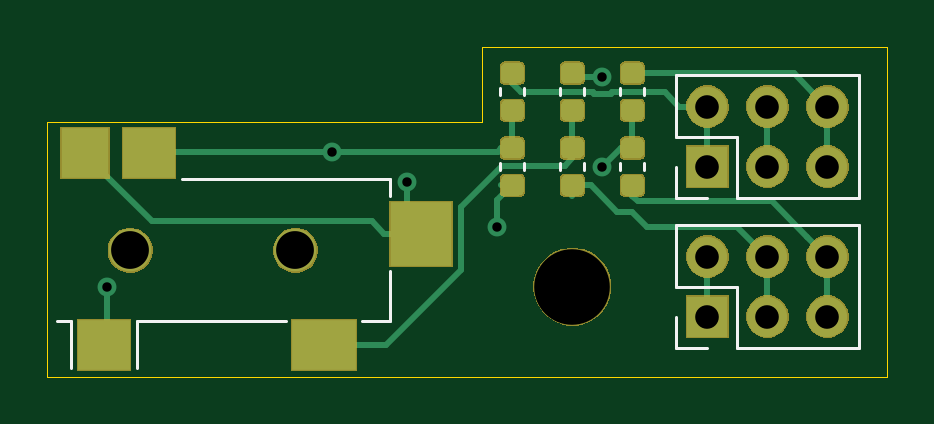
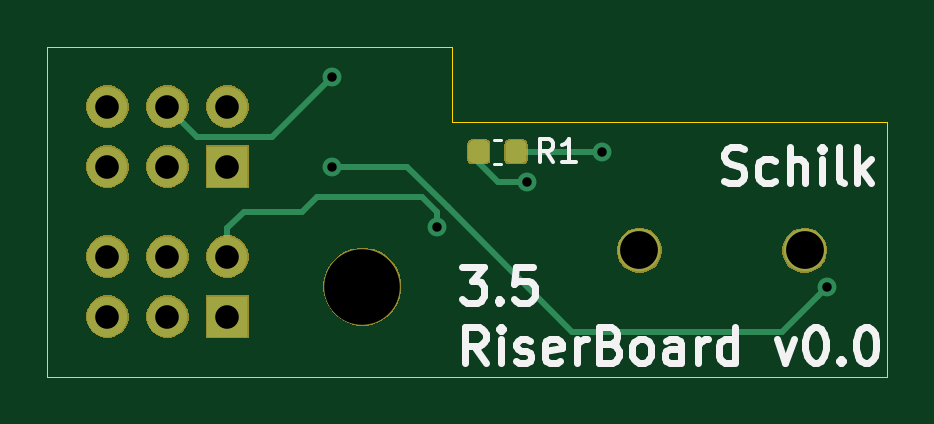
Circuit board: 11 layer files. Board 35.6 x 14.0 mm.
- bottom_copper: RiserBoard-B_Cu.gbr (5819 bytes)
- bottom_mask: RiserBoard-B_Mask.gbr (15101 bytes)
- paste: RiserBoard-B_Paste.gbr (3996 bytes)
- bottom_silk: RiserBoard-B_SilkS.gbr (8065 bytes)
- outline: RiserBoard-Edge_Cuts.gbr (983 bytes)
- top_copper: RiserBoard-F_Cu.gbr (26461 bytes)
- top_mask: RiserBoard-F_Mask.gbr (25501 bytes)
- paste: RiserBoard-F_Paste.gbr (21658 bytes)
- top_silk: RiserBoard-F_SilkS.gbr (2317 bytes)
- drill: RiserBoard-NPTH.drl (340 bytes)
- drill: RiserBoard-PTH.drl (535 bytes)

=== bottom_copper: RiserBoard-B_Cu.gbr ===
G04 #@! TF.GenerationSoftware,KiCad,Pcbnew,(5.1.5)-3*
G04 #@! TF.CreationDate,2020-03-24T14:08:44+01:00*
G04 #@! TF.ProjectId,RiserBoard,52697365-7242-46f6-9172-642e6b696361,v0.0*
G04 #@! TF.SameCoordinates,Original*
G04 #@! TF.FileFunction,Copper,L2,Bot*
G04 #@! TF.FilePolarity,Positive*
%FSLAX46Y46*%
G04 Gerber Fmt 4.6, Leading zero omitted, Abs format (unit mm)*
G04 Created by KiCad (PCBNEW (5.1.5)-3) date 2020-03-24 14:08:44*
%MOMM*%
%LPD*%
G04 APERTURE LIST*
%ADD10C,1.800000*%
%ADD11R,1.700000X1.700000*%
%ADD12O,1.700000X1.700000*%
%ADD13C,0.100000*%
%ADD14C,0.800000*%
%ADD15C,0.250000*%
G04 APERTURE END LIST*
D10*
X136865000Y-91805500D03*
X129865000Y-91805500D03*
D11*
X154305000Y-94615000D03*
D12*
X154305000Y-92075000D03*
X156845000Y-94615000D03*
X156845000Y-92075000D03*
X159385000Y-94615000D03*
X159385000Y-92075000D03*
X159385000Y-85725000D03*
X159385000Y-88265000D03*
X156845000Y-85725000D03*
X156845000Y-88265000D03*
X154305000Y-85725000D03*
D11*
X154305000Y-88265000D03*
G04 #@! TA.AperFunction,SMDPad,CuDef*
D13*
G36*
X142327691Y-87156053D02*
G01*
X142348926Y-87159203D01*
X142369750Y-87164419D01*
X142389962Y-87171651D01*
X142409368Y-87180830D01*
X142427781Y-87191866D01*
X142445024Y-87204654D01*
X142460930Y-87219070D01*
X142475346Y-87234976D01*
X142488134Y-87252219D01*
X142499170Y-87270632D01*
X142508349Y-87290038D01*
X142515581Y-87310250D01*
X142520797Y-87331074D01*
X142523947Y-87352309D01*
X142525000Y-87373750D01*
X142525000Y-87886250D01*
X142523947Y-87907691D01*
X142520797Y-87928926D01*
X142515581Y-87949750D01*
X142508349Y-87969962D01*
X142499170Y-87989368D01*
X142488134Y-88007781D01*
X142475346Y-88025024D01*
X142460930Y-88040930D01*
X142445024Y-88055346D01*
X142427781Y-88068134D01*
X142409368Y-88079170D01*
X142389962Y-88088349D01*
X142369750Y-88095581D01*
X142348926Y-88100797D01*
X142327691Y-88103947D01*
X142306250Y-88105000D01*
X141868750Y-88105000D01*
X141847309Y-88103947D01*
X141826074Y-88100797D01*
X141805250Y-88095581D01*
X141785038Y-88088349D01*
X141765632Y-88079170D01*
X141747219Y-88068134D01*
X141729976Y-88055346D01*
X141714070Y-88040930D01*
X141699654Y-88025024D01*
X141686866Y-88007781D01*
X141675830Y-87989368D01*
X141666651Y-87969962D01*
X141659419Y-87949750D01*
X141654203Y-87928926D01*
X141651053Y-87907691D01*
X141650000Y-87886250D01*
X141650000Y-87373750D01*
X141651053Y-87352309D01*
X141654203Y-87331074D01*
X141659419Y-87310250D01*
X141666651Y-87290038D01*
X141675830Y-87270632D01*
X141686866Y-87252219D01*
X141699654Y-87234976D01*
X141714070Y-87219070D01*
X141729976Y-87204654D01*
X141747219Y-87191866D01*
X141765632Y-87180830D01*
X141785038Y-87171651D01*
X141805250Y-87164419D01*
X141826074Y-87159203D01*
X141847309Y-87156053D01*
X141868750Y-87155000D01*
X142306250Y-87155000D01*
X142327691Y-87156053D01*
G37*
G04 #@! TD.AperFunction*
G04 #@! TA.AperFunction,SMDPad,CuDef*
G36*
X143902691Y-87156053D02*
G01*
X143923926Y-87159203D01*
X143944750Y-87164419D01*
X143964962Y-87171651D01*
X143984368Y-87180830D01*
X144002781Y-87191866D01*
X144020024Y-87204654D01*
X144035930Y-87219070D01*
X144050346Y-87234976D01*
X144063134Y-87252219D01*
X144074170Y-87270632D01*
X144083349Y-87290038D01*
X144090581Y-87310250D01*
X144095797Y-87331074D01*
X144098947Y-87352309D01*
X144100000Y-87373750D01*
X144100000Y-87886250D01*
X144098947Y-87907691D01*
X144095797Y-87928926D01*
X144090581Y-87949750D01*
X144083349Y-87969962D01*
X144074170Y-87989368D01*
X144063134Y-88007781D01*
X144050346Y-88025024D01*
X144035930Y-88040930D01*
X144020024Y-88055346D01*
X144002781Y-88068134D01*
X143984368Y-88079170D01*
X143964962Y-88088349D01*
X143944750Y-88095581D01*
X143923926Y-88100797D01*
X143902691Y-88103947D01*
X143881250Y-88105000D01*
X143443750Y-88105000D01*
X143422309Y-88103947D01*
X143401074Y-88100797D01*
X143380250Y-88095581D01*
X143360038Y-88088349D01*
X143340632Y-88079170D01*
X143322219Y-88068134D01*
X143304976Y-88055346D01*
X143289070Y-88040930D01*
X143274654Y-88025024D01*
X143261866Y-88007781D01*
X143250830Y-87989368D01*
X143241651Y-87969962D01*
X143234419Y-87949750D01*
X143229203Y-87928926D01*
X143226053Y-87907691D01*
X143225000Y-87886250D01*
X143225000Y-87373750D01*
X143226053Y-87352309D01*
X143229203Y-87331074D01*
X143234419Y-87310250D01*
X143241651Y-87290038D01*
X143250830Y-87270632D01*
X143261866Y-87252219D01*
X143274654Y-87234976D01*
X143289070Y-87219070D01*
X143304976Y-87204654D01*
X143322219Y-87191866D01*
X143340632Y-87180830D01*
X143360038Y-87171651D01*
X143380250Y-87164419D01*
X143401074Y-87159203D01*
X143422309Y-87156053D01*
X143443750Y-87155000D01*
X143881250Y-87155000D01*
X143902691Y-87156053D01*
G37*
G04 #@! TD.AperFunction*
D14*
X145415000Y-90805000D03*
X141605000Y-88900000D03*
X138430000Y-87630000D03*
X128905000Y-93345000D03*
X149860000Y-88265000D03*
X149860000Y-84455000D03*
D15*
X154305000Y-90872919D02*
X153602081Y-90170000D01*
X154305000Y-92075000D02*
X154305000Y-90872919D01*
X153602081Y-90170000D02*
X151130000Y-90170000D01*
X151130000Y-90170000D02*
X150495000Y-89535000D01*
X150495000Y-89535000D02*
X146050000Y-89535000D01*
X146050000Y-89535000D02*
X145415000Y-90170000D01*
X145415000Y-90170000D02*
X145415000Y-90805000D01*
X142867500Y-88900000D02*
X141605000Y-88900000D01*
X143662500Y-87630000D02*
X143662500Y-88105000D01*
X143662500Y-88105000D02*
X142867500Y-88900000D01*
X142087500Y-87630000D02*
X138430000Y-87630000D01*
X139700000Y-95250000D02*
X130810000Y-95250000D01*
X144964991Y-89985009D02*
X139700000Y-95250000D01*
X129304999Y-93744999D02*
X128905000Y-93345000D01*
X130810000Y-95250000D02*
X129304999Y-93744999D01*
X144964991Y-89983599D02*
X144964991Y-89985009D01*
X146683590Y-88265000D02*
X144964991Y-89983599D01*
X149860000Y-88265000D02*
X146683590Y-88265000D01*
X156845000Y-85725000D02*
X155575000Y-86995000D01*
X155575000Y-86995000D02*
X152400000Y-86995000D01*
X152400000Y-86995000D02*
X149860000Y-84455000D01*
M02*

=== bottom_mask: RiserBoard-B_Mask.gbr (15101 bytes, source omitted) ===
=== paste: RiserBoard-B_Paste.gbr ===
G04 #@! TF.GenerationSoftware,KiCad,Pcbnew,(5.1.5)-3*
G04 #@! TF.CreationDate,2020-03-24T14:08:44+01:00*
G04 #@! TF.ProjectId,RiserBoard,52697365-7242-46f6-9172-642e6b696361,v0.0*
G04 #@! TF.SameCoordinates,Original*
G04 #@! TF.FileFunction,Paste,Bot*
G04 #@! TF.FilePolarity,Positive*
%FSLAX46Y46*%
G04 Gerber Fmt 4.6, Leading zero omitted, Abs format (unit mm)*
G04 Created by KiCad (PCBNEW (5.1.5)-3) date 2020-03-24 14:08:44*
%MOMM*%
%LPD*%
G04 APERTURE LIST*
%ADD10C,0.100000*%
G04 APERTURE END LIST*
D10*
G36*
X142327691Y-87156053D02*
G01*
X142348926Y-87159203D01*
X142369750Y-87164419D01*
X142389962Y-87171651D01*
X142409368Y-87180830D01*
X142427781Y-87191866D01*
X142445024Y-87204654D01*
X142460930Y-87219070D01*
X142475346Y-87234976D01*
X142488134Y-87252219D01*
X142499170Y-87270632D01*
X142508349Y-87290038D01*
X142515581Y-87310250D01*
X142520797Y-87331074D01*
X142523947Y-87352309D01*
X142525000Y-87373750D01*
X142525000Y-87886250D01*
X142523947Y-87907691D01*
X142520797Y-87928926D01*
X142515581Y-87949750D01*
X142508349Y-87969962D01*
X142499170Y-87989368D01*
X142488134Y-88007781D01*
X142475346Y-88025024D01*
X142460930Y-88040930D01*
X142445024Y-88055346D01*
X142427781Y-88068134D01*
X142409368Y-88079170D01*
X142389962Y-88088349D01*
X142369750Y-88095581D01*
X142348926Y-88100797D01*
X142327691Y-88103947D01*
X142306250Y-88105000D01*
X141868750Y-88105000D01*
X141847309Y-88103947D01*
X141826074Y-88100797D01*
X141805250Y-88095581D01*
X141785038Y-88088349D01*
X141765632Y-88079170D01*
X141747219Y-88068134D01*
X141729976Y-88055346D01*
X141714070Y-88040930D01*
X141699654Y-88025024D01*
X141686866Y-88007781D01*
X141675830Y-87989368D01*
X141666651Y-87969962D01*
X141659419Y-87949750D01*
X141654203Y-87928926D01*
X141651053Y-87907691D01*
X141650000Y-87886250D01*
X141650000Y-87373750D01*
X141651053Y-87352309D01*
X141654203Y-87331074D01*
X141659419Y-87310250D01*
X141666651Y-87290038D01*
X141675830Y-87270632D01*
X141686866Y-87252219D01*
X141699654Y-87234976D01*
X141714070Y-87219070D01*
X141729976Y-87204654D01*
X141747219Y-87191866D01*
X141765632Y-87180830D01*
X141785038Y-87171651D01*
X141805250Y-87164419D01*
X141826074Y-87159203D01*
X141847309Y-87156053D01*
X141868750Y-87155000D01*
X142306250Y-87155000D01*
X142327691Y-87156053D01*
G37*
G36*
X143902691Y-87156053D02*
G01*
X143923926Y-87159203D01*
X143944750Y-87164419D01*
X143964962Y-87171651D01*
X143984368Y-87180830D01*
X144002781Y-87191866D01*
X144020024Y-87204654D01*
X144035930Y-87219070D01*
X144050346Y-87234976D01*
X144063134Y-87252219D01*
X144074170Y-87270632D01*
X144083349Y-87290038D01*
X144090581Y-87310250D01*
X144095797Y-87331074D01*
X144098947Y-87352309D01*
X144100000Y-87373750D01*
X144100000Y-87886250D01*
X144098947Y-87907691D01*
X144095797Y-87928926D01*
X144090581Y-87949750D01*
X144083349Y-87969962D01*
X144074170Y-87989368D01*
X144063134Y-88007781D01*
X144050346Y-88025024D01*
X144035930Y-88040930D01*
X144020024Y-88055346D01*
X144002781Y-88068134D01*
X143984368Y-88079170D01*
X143964962Y-88088349D01*
X143944750Y-88095581D01*
X143923926Y-88100797D01*
X143902691Y-88103947D01*
X143881250Y-88105000D01*
X143443750Y-88105000D01*
X143422309Y-88103947D01*
X143401074Y-88100797D01*
X143380250Y-88095581D01*
X143360038Y-88088349D01*
X143340632Y-88079170D01*
X143322219Y-88068134D01*
X143304976Y-88055346D01*
X143289070Y-88040930D01*
X143274654Y-88025024D01*
X143261866Y-88007781D01*
X143250830Y-87989368D01*
X143241651Y-87969962D01*
X143234419Y-87949750D01*
X143229203Y-87928926D01*
X143226053Y-87907691D01*
X143225000Y-87886250D01*
X143225000Y-87373750D01*
X143226053Y-87352309D01*
X143229203Y-87331074D01*
X143234419Y-87310250D01*
X143241651Y-87290038D01*
X143250830Y-87270632D01*
X143261866Y-87252219D01*
X143274654Y-87234976D01*
X143289070Y-87219070D01*
X143304976Y-87204654D01*
X143322219Y-87191866D01*
X143340632Y-87180830D01*
X143360038Y-87171651D01*
X143380250Y-87164419D01*
X143401074Y-87159203D01*
X143422309Y-87156053D01*
X143443750Y-87155000D01*
X143881250Y-87155000D01*
X143902691Y-87156053D01*
G37*
M02*

=== bottom_silk: RiserBoard-B_SilkS.gbr (8065 bytes, source omitted) ===
=== outline: RiserBoard-Edge_Cuts.gbr ===
G04 #@! TF.GenerationSoftware,KiCad,Pcbnew,(5.1.5)-3*
G04 #@! TF.CreationDate,2020-03-24T14:08:44+01:00*
G04 #@! TF.ProjectId,RiserBoard,52697365-7242-46f6-9172-642e6b696361,v0.0*
G04 #@! TF.SameCoordinates,Original*
G04 #@! TF.FileFunction,Profile,NP*
%FSLAX46Y46*%
G04 Gerber Fmt 4.6, Leading zero omitted, Abs format (unit mm)*
G04 Created by KiCad (PCBNEW (5.1.5)-3) date 2020-03-24 14:08:44*
%MOMM*%
%LPD*%
G04 APERTURE LIST*
%ADD10C,0.050000*%
G04 APERTURE END LIST*
D10*
X144780000Y-83185000D02*
X161925000Y-83185000D01*
X144780000Y-83185000D02*
X144780000Y-83820000D01*
X161925000Y-97155000D02*
X161925000Y-83185000D01*
X144780000Y-97155000D02*
X161925000Y-97155000D01*
X144780000Y-86360000D02*
X144780000Y-83820000D01*
X129540000Y-86360000D02*
X144780000Y-86360000D01*
X129540000Y-97155000D02*
X144780000Y-97155000D01*
X126365000Y-86360000D02*
X129540000Y-86360000D01*
X126365000Y-97155000D02*
X129540000Y-97155000D01*
X126365000Y-86360000D02*
X126365000Y-97155000D01*
M02*

=== top_copper: RiserBoard-F_Cu.gbr (26461 bytes, source omitted) ===
=== top_mask: RiserBoard-F_Mask.gbr (25501 bytes, source omitted) ===
=== paste: RiserBoard-F_Paste.gbr (21658 bytes, source omitted) ===
=== top_silk: RiserBoard-F_SilkS.gbr ===
G04 #@! TF.GenerationSoftware,KiCad,Pcbnew,(5.1.5)-3*
G04 #@! TF.CreationDate,2020-03-24T14:08:44+01:00*
G04 #@! TF.ProjectId,RiserBoard,52697365-7242-46f6-9172-642e6b696361,v0.0*
G04 #@! TF.SameCoordinates,Original*
G04 #@! TF.FileFunction,Legend,Top*
G04 #@! TF.FilePolarity,Positive*
%FSLAX46Y46*%
G04 Gerber Fmt 4.6, Leading zero omitted, Abs format (unit mm)*
G04 Created by KiCad (PCBNEW (5.1.5)-3) date 2020-03-24 14:08:44*
%MOMM*%
%LPD*%
G04 APERTURE LIST*
%ADD10C,0.120000*%
G04 APERTURE END LIST*
D10*
X130165000Y-94805500D02*
X130165000Y-96805500D01*
X127365000Y-94805500D02*
X127365000Y-96805500D01*
X127365000Y-94805500D02*
X126790000Y-94805500D01*
X136465000Y-94805500D02*
X130165000Y-94805500D01*
X140865000Y-94805500D02*
X139665000Y-94805500D01*
X140865000Y-92705500D02*
X140865000Y-94805500D01*
X140865000Y-88805500D02*
X140865000Y-89505500D01*
X132065000Y-88805500D02*
X140865000Y-88805500D01*
X160715000Y-95945000D02*
X160715000Y-90745000D01*
X155575000Y-95945000D02*
X160715000Y-95945000D01*
X152975000Y-90745000D02*
X160715000Y-90745000D01*
X155575000Y-95945000D02*
X155575000Y-93345000D01*
X155575000Y-93345000D02*
X152975000Y-93345000D01*
X152975000Y-93345000D02*
X152975000Y-90745000D01*
X154305000Y-95945000D02*
X152975000Y-95945000D01*
X152975000Y-95945000D02*
X152975000Y-94615000D01*
X152975000Y-89595000D02*
X152975000Y-88265000D01*
X154305000Y-89595000D02*
X152975000Y-89595000D01*
X152975000Y-86995000D02*
X152975000Y-84395000D01*
X155575000Y-86995000D02*
X152975000Y-86995000D01*
X155575000Y-89595000D02*
X155575000Y-86995000D01*
X152975000Y-84395000D02*
X160715000Y-84395000D01*
X155575000Y-89595000D02*
X160715000Y-89595000D01*
X160715000Y-89595000D02*
X160715000Y-84395000D01*
X145540000Y-88427779D02*
X145540000Y-88102221D01*
X146560000Y-88427779D02*
X146560000Y-88102221D01*
X146560000Y-85252779D02*
X146560000Y-84927221D01*
X145540000Y-85252779D02*
X145540000Y-84927221D01*
X148080000Y-88427779D02*
X148080000Y-88102221D01*
X149100000Y-88427779D02*
X149100000Y-88102221D01*
X149100000Y-85252779D02*
X149100000Y-84927221D01*
X148080000Y-85252779D02*
X148080000Y-84927221D01*
X150620000Y-88427779D02*
X150620000Y-88102221D01*
X151640000Y-88427779D02*
X151640000Y-88102221D01*
X151640000Y-85252779D02*
X151640000Y-84927221D01*
X150620000Y-85252779D02*
X150620000Y-84927221D01*
M02*

=== drill: RiserBoard-NPTH.drl ===
M48
; DRILL file {KiCad (5.1.5)-3} date 03/24/20 14:08:47
; FORMAT={-:-/ absolute / inch / decimal}
; #@! TF.CreationDate,2020-03-24T14:08:47+01:00
; #@! TF.GenerationSoftware,Kicad,Pcbnew,(5.1.5)-3
; #@! TF.FileFunction,NonPlated,1,2,NPTH
FMAT,2
INCH
T1C0.0630
T2C0.1260
%
G90
G05
T1
X5.1128Y-3.6144
X5.3884Y-3.6144
T2
X5.85Y-3.675
T0
M30

=== drill: RiserBoard-PTH.drl ===
M48
; DRILL file {KiCad (5.1.5)-3} date 03/24/20 14:08:47
; FORMAT={-:-/ absolute / inch / decimal}
; #@! TF.CreationDate,2020-03-24T14:08:47+01:00
; #@! TF.GenerationSoftware,Kicad,Pcbnew,(5.1.5)-3
; #@! TF.FileFunction,Plated,1,2,PTH
FMAT,2
INCH
T1C0.0157
T2C0.0394
%
G90
G05
T1
X5.075Y-3.675
X5.45Y-3.45
X5.575Y-3.5
X5.725Y-3.575
X5.9Y-3.325
X5.9Y-3.475
T2
X6.075Y-3.625
X6.075Y-3.725
X6.175Y-3.625
X6.175Y-3.725
X6.275Y-3.625
X6.275Y-3.725
X6.075Y-3.375
X6.075Y-3.475
X6.175Y-3.375
X6.175Y-3.475
X6.275Y-3.375
X6.275Y-3.475
T0
M30

